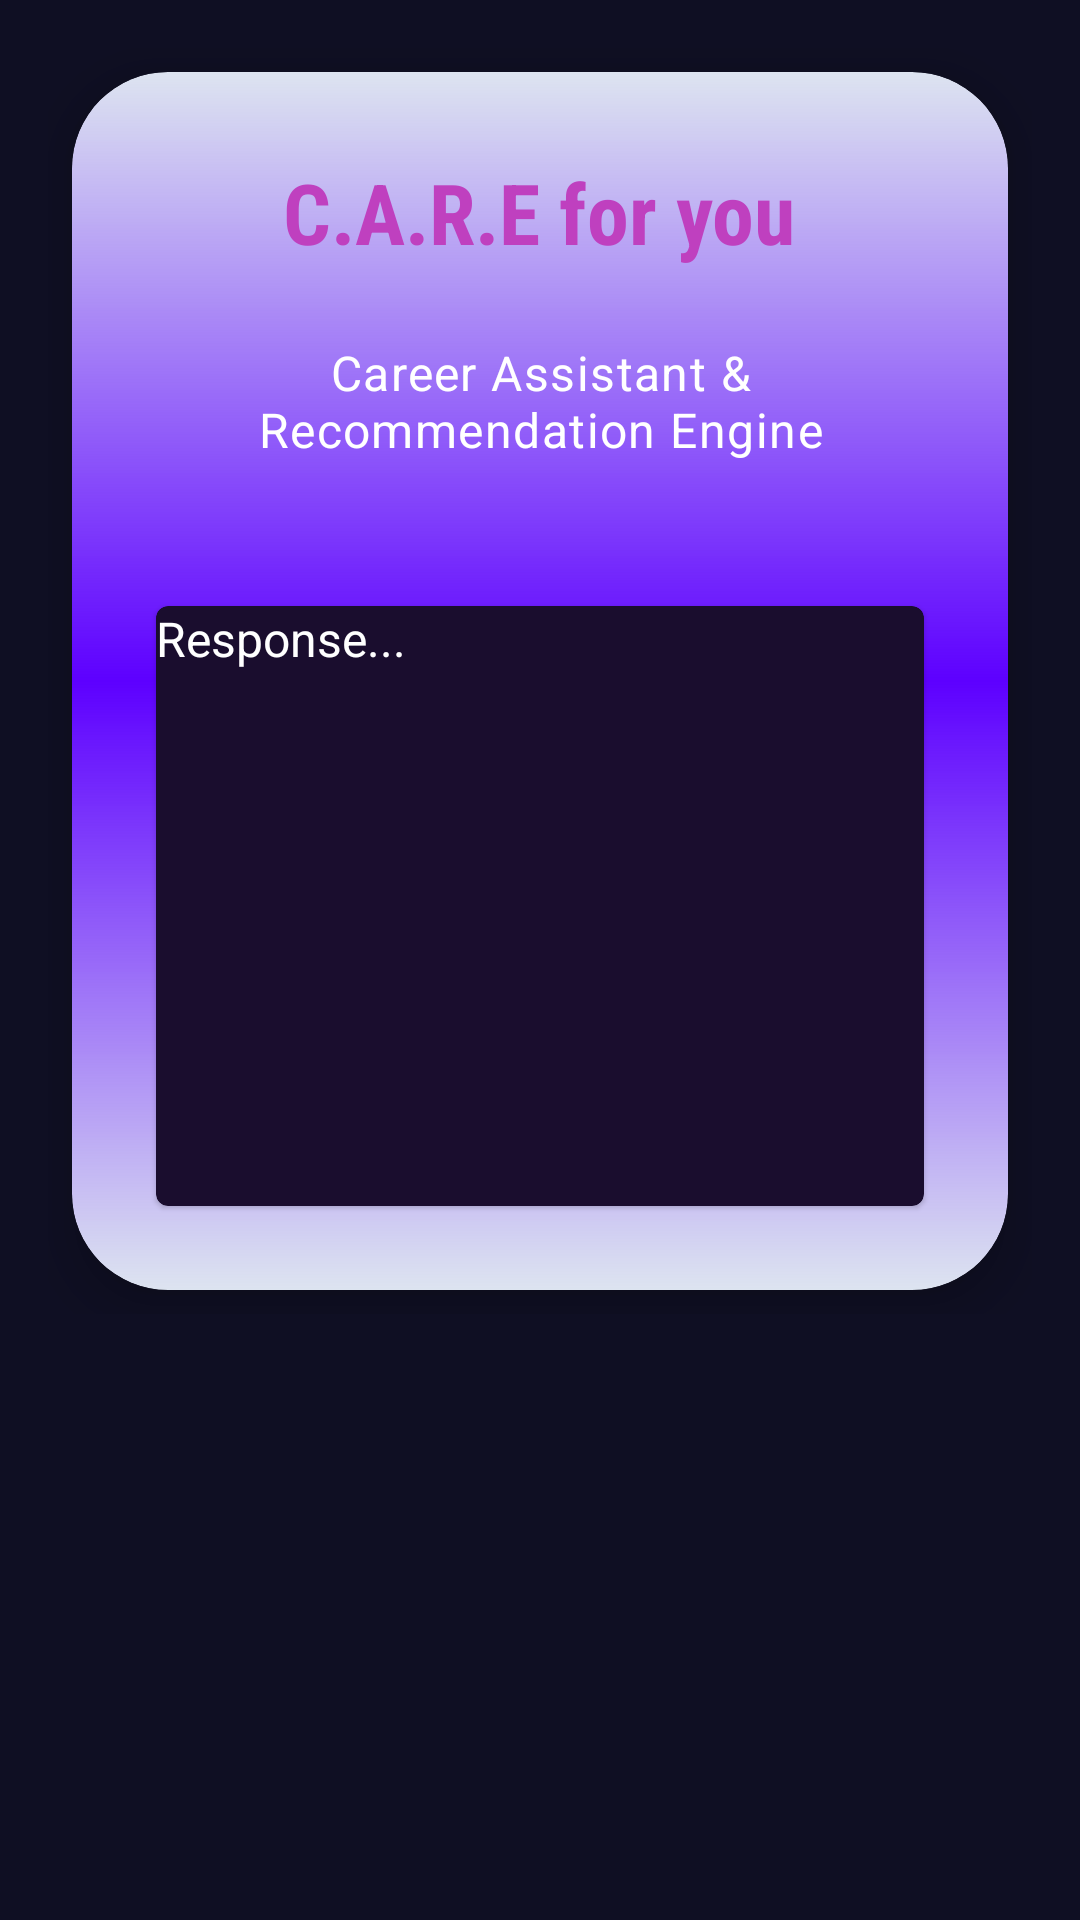

Layout XML and referenced resources for this Android screen:
<!-- AndroidManifest.xml: application theme Theme.NextStep -->
<!-- res/layout/activity_care.xml -->
<?xml version="1.0" encoding="utf-8"?>
<ScrollView
    xmlns:android="http://schemas.android.com/apk/res/android"
    xmlns:app="http://schemas.android.com/apk/res-auto"
    android:layout_width="match_parent"
    android:layout_height="match_parent"
    android:background="@color/dark_background_primary"
    android:padding="16dp">

    <LinearLayout
        android:layout_width="match_parent"
        android:layout_height="wrap_content"
        android:orientation="vertical"
        android:gravity="center_horizontal">

        
        <androidx.cardview.widget.CardView
            android:id="@+id/cardContainer"
            android:layout_width="match_parent"
            android:layout_height="wrap_content"
            android:layout_margin="8dp"
            app:cardCornerRadius="32dp"
            app:cardElevation="10dp"
            android:background="@color/dark_background_primary"
            android:clipToPadding="false"
            android:clipChildren="false">

            <LinearLayout
                android:layout_width="match_parent"
                android:layout_height="wrap_content"
                android:orientation="vertical"
                android:padding="28dp"
                android:gravity="center_horizontal"
                android:background="@drawable/bg_neon_gradient"
                android:clipToPadding="false"
                android:clipChildren="false">

                
                <TextView
                    android:id="@+id/tvCareTitle"
                    android:layout_width="wrap_content"
                    android:layout_height="wrap_content"
                    android:text="@string/care_for_you_button"
                    android:textSize="28sp"
                    android:textStyle="bold"
                    android:textColor="@color/neon_purple"
                    android:layout_marginBottom="24dp"
                    android:fontFamily="sans-serif-condensed"
                    android:gravity="center" />

                
                <TextView
                    android:id="@+id/tvCareSubtitle"
                    android:layout_width="match_parent"
                    android:layout_height="wrap_content"
                    android:text="@string/care_subtitle"
                    android:textSize="16sp"
                    android:textColor="@color/text_light"
                    android:textAlignment="center"
                    android:layout_marginBottom="24dp"
                    android:letterSpacing="0.03" />

                

                
                <ProgressBar
                    android:id="@+id/progressBar"
                    android:layout_width="wrap_content"
                    android:layout_height="wrap_content"
                    android:layout_gravity="center_horizontal"
                    android:layout_marginTop="24dp"
                    android:indeterminateTint="@color/accent_purple"
                    android:visibility="gone" />

                
                <com.google.android.material.card.MaterialCardView
                    android:layout_width="match_parent"
                    android:layout_height="wrap_content"
                    android:elevation="6dp"
                    android:radius="12dp"
                    android:padding="16dp"
                    android:layout_marginTop="24dp"
                    app:cardBackgroundColor="@color/dark_background_secondary">

                    <TextView
                        android:id="@+id/tvResponse"
                        android:layout_width="match_parent"
                        android:layout_height="wrap_content"
                        android:text="@string/response_placeholder"
                        android:textSize="16sp"
                        android:textColor="@color/text_light"
                        android:minHeight="200dp" />
                </com.google.android.material.card.MaterialCardView>

            </LinearLayout>
        </androidx.cardview.widget.CardView>

    </LinearLayout>
</ScrollView>
<!-- resources referenced by this layout -->
<resources>
  <color name="accent_purple">#BF40BF</color>
  <color name="dark_background_primary">#0F0F23</color>
  <color name="dark_background_secondary">#1A0D2E</color>
  <color name="neon_purple">#BF40BF</color>
  <color name="text_light">#FFFFFF</color>
  <!-- drawable bg_neon_gradient (drawable) -->
  <layer-list xmlns:android="http://schemas.android.com/apk/res/android">
      <item>
          <shape android:shape="rectangle">
              <gradient
                  android:startColor="#22003790"
                  android:centerColor="#FF5D00FF"
                  android:endColor="#22003790"
                  android:angle="270" />
              <corners android:radius="32dp" />
          </shape>
      </item>
  </layer-list>
  <string name="care_for_you_button">C.A.R.E for you</string>
  <string name="care_subtitle">Career Assistant &amp; Recommendation Engine</string>
  <string name="response_placeholder">Response...</string>
  <style name="Theme.NextStep" parent="Theme.MaterialComponents.DayNight.NoActionBar">
          <item name="colorPrimary">@color/neon_pink</item>
          <item name="colorPrimaryVariant">@color/primary_dark</item>
          <item name="colorOnPrimary">@color/text_primary</item>
          <item name="colorSecondary">@color/neon_purple</item>
          <item name="colorAccent">@color/neon_purple</item>
  
          
          
  
          
          <item name="android:statusBarColor">@android:color/transparent</item>
  
          <item name="android:colorBackground">@color/background_primary</item>
          <item name="colorSurface">@color/background_secondary</item>
          <item name="colorOnBackground">@color/text_primary</item>
          <item name="colorOnSurface">@color/text_primary</item>
  
          <item name="android:navigationBarColor">@color/background_primary</item>
  
          <item name="android:windowLightStatusBar">false</item>
          <item name="android:textColorPrimary">@color/text_primary</item>
          <item name="android:textColorSecondary">@color/text_secondary</item>
          <item name="android:windowBackground">@color/background_primary</item>
      </style>
  <color name="neon_pink">#FF1493</color>
  <color name="primary_dark">#1A0D2E</color>
  <color name="text_primary">#FFFFFF</color>
  <color name="background_primary">#0F0F23</color>
  <color name="background_secondary">#1A0D2E</color>
  <color name="text_secondary">#E0E0E0</color>
</resources>
